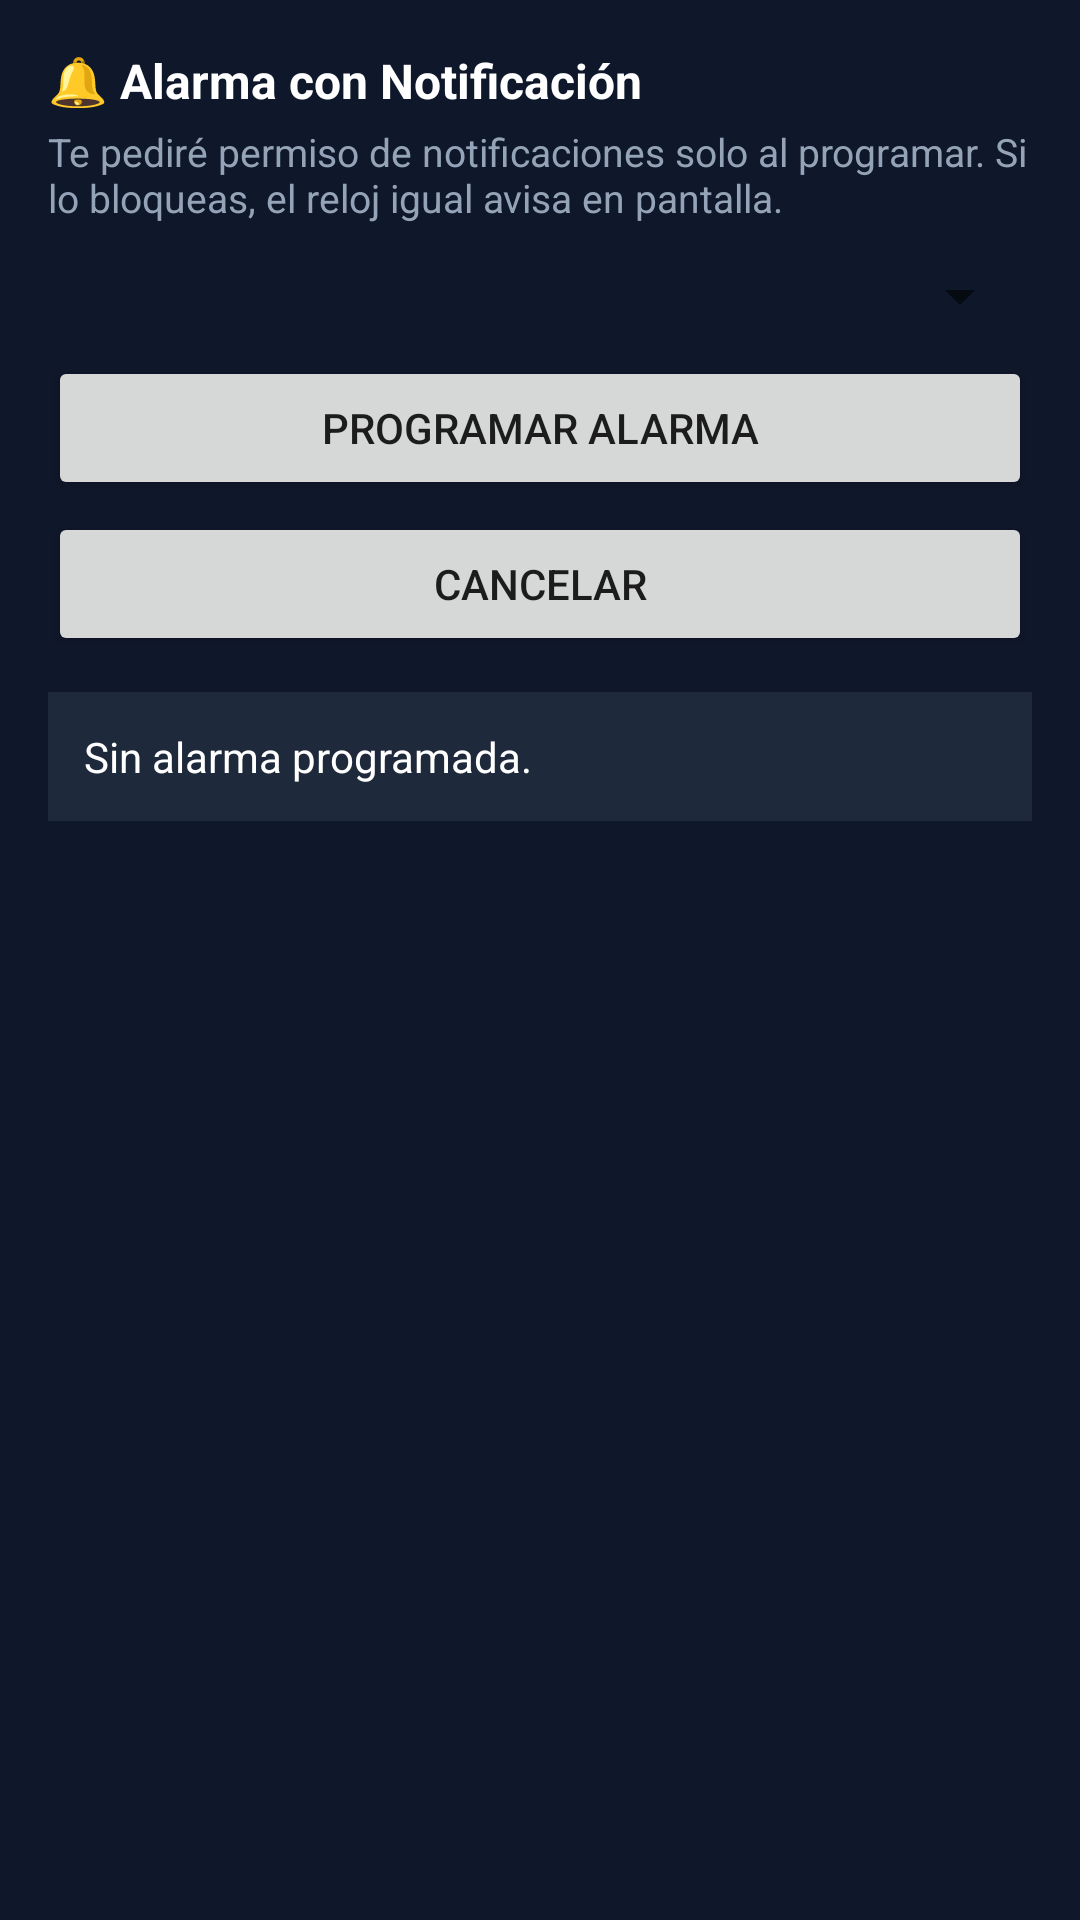

Android layout source for this screen:
<!-- AndroidManifest.xml: application theme Theme.Smartwatch -->
<!-- res/layout/fragment_alarma.xml -->
<?xml version="1.0" encoding="utf-8"?>
<ScrollView xmlns:android="http://schemas.android.com/apk/res/android"
    android:layout_width="match_parent"
    android:layout_height="match_parent"
    android:background="@color/bg"
    android:padding="16dp">

    <LinearLayout
        android:layout_width="match_parent"
        android:layout_height="wrap_content"
        android:orientation="vertical">

        <TextView
            android:layout_width="wrap_content"
            android:layout_height="wrap_content"
            android:text="🔔 Alarma con Notificación"
            android:textColor="@android:color/white"
            android:textSize="16sp"
            android:textStyle="bold" />

        <TextView
            android:layout_width="match_parent"
            android:layout_height="wrap_content"
            android:layout_marginTop="4dp"
            android:text="Te pediré permiso de notificaciones solo al programar. Si lo bloqueas, el reloj igual avisa en pantalla."
            android:textColor="#94A3B8"
            android:textSize="13sp" />

        <Spinner
            android:id="@+id/spDelay"
            android:layout_width="match_parent"
            android:layout_height="wrap_content"
            android:layout_marginTop="12dp" />

        <Button
            android:id="@+id/btnProgramar"
            android:layout_width="match_parent"
            android:layout_height="wrap_content"
            android:layout_marginTop="8dp"
            android:text="Programar alarma" />

        <Button
            android:id="@+id/btnCancelar"
            android:layout_width="match_parent"
            android:layout_height="wrap_content"
            android:layout_marginTop="4dp"
            android:text="Cancelar" />

        <TextView
            android:id="@+id/tvState"
            android:layout_width="match_parent"
            android:layout_height="wrap_content"
            android:layout_marginTop="12dp"
            android:background="@color/panel"
            android:padding="12dp"
            android:text="Sin alarma programada."
            android:textColor="@android:color/white"
            android:textSize="14sp" />
    </LinearLayout>
</ScrollView>
<!-- resources referenced by this layout -->
<resources>
  <color name="bg">#0F172A</color>
  <color name="panel">#1E293B</color>
  <style name="Theme.Smartwatch" parent="Theme.MaterialComponents.DayNight.NoActionBar">
          <item name="colorPrimary">@color/acc</item>
          <item name="colorOnPrimary">@android:color/white</item>
          <item name="colorSecondary">@color/brand</item>
          <item name="android:windowBackground">@color/bg</item>
      </style>
  <color name="acc">#00B4D8</color>
  <color name="brand">#CA4B34</color>
</resources>
